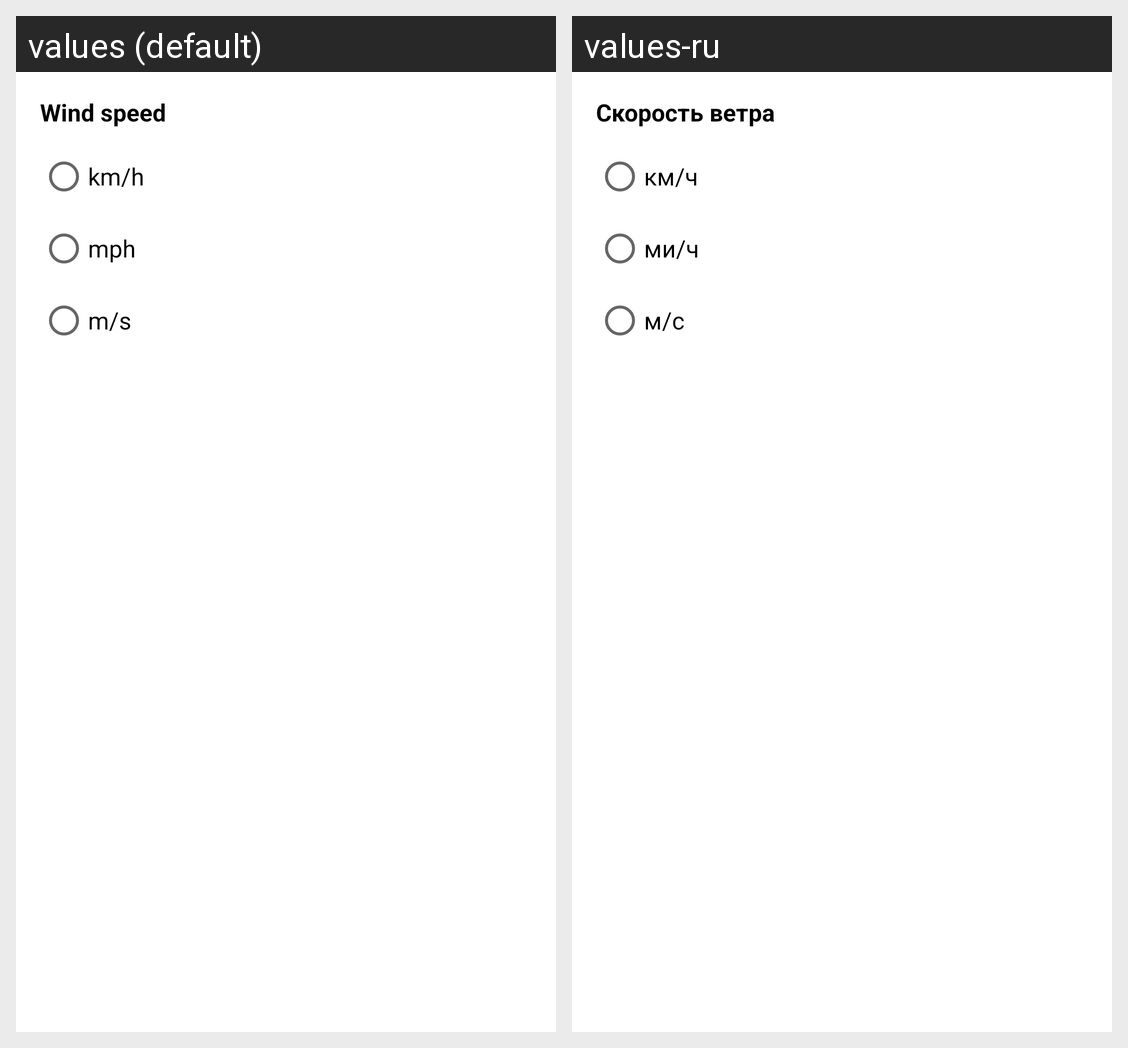

The same Android screen rendered under two of its app's locales, left to right. List the strings drawn on it with the default value and each locale's translation.
Android screen res/layout/dialog_wind_speed_unit.xml rendered under 2 locales, left to right: values (default), values-ru. Device: Nexus 5 (rendered at 1080×1920; each locale shown at half size, 540×960, under a caption strip naming it); theme AppTheme.NoActionBar.
Strings drawn on this screen, with the default value and each locale's value (text and hints the layout hard-codes, and strings that could not be matched under every locale, appear in the picture but are not listed):

title_wind_speed
  values: Wind speed
  values-ru: Скорость ветра

km_per_hour
  values: km/h
  values-ru: км/ч

miles_per_hour
  values: mph
  values-ru: ми/ч

meters_per_second
  values: m/s
  values-ru: м/с
